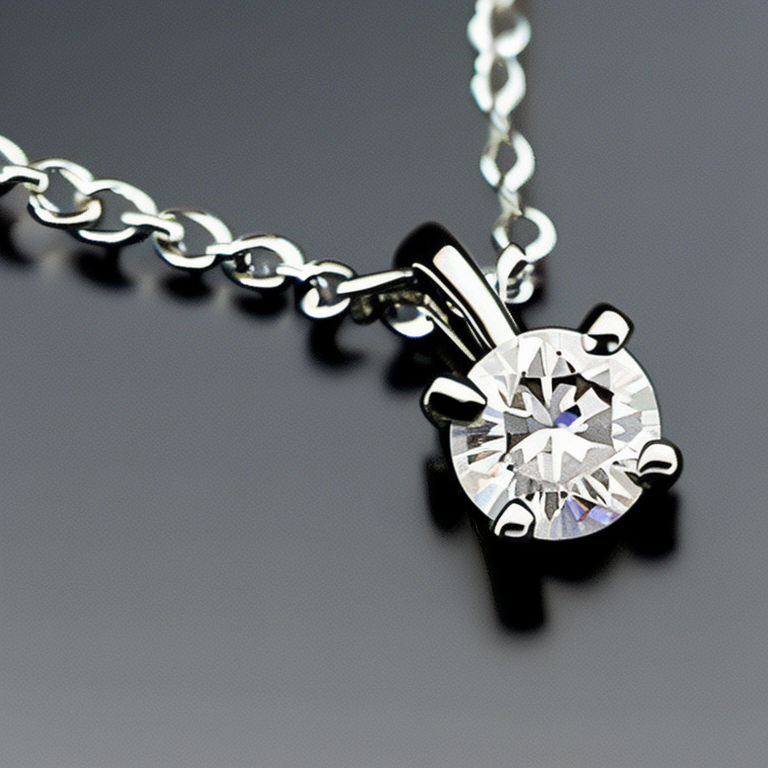
Generation parameters embedded in this image by AUTOMATIC1111 Stable Diffusion web UI or a fork of it (Forge, ...) (PNG 'parameters' text chunk):
photo of a 4 prong diamond solitaire necklace
Steps: 50, Sampler: Euler a, CFG scale: 7, Seed: 1857128527, Size: 768x768, Model hash: 4bdfc29c